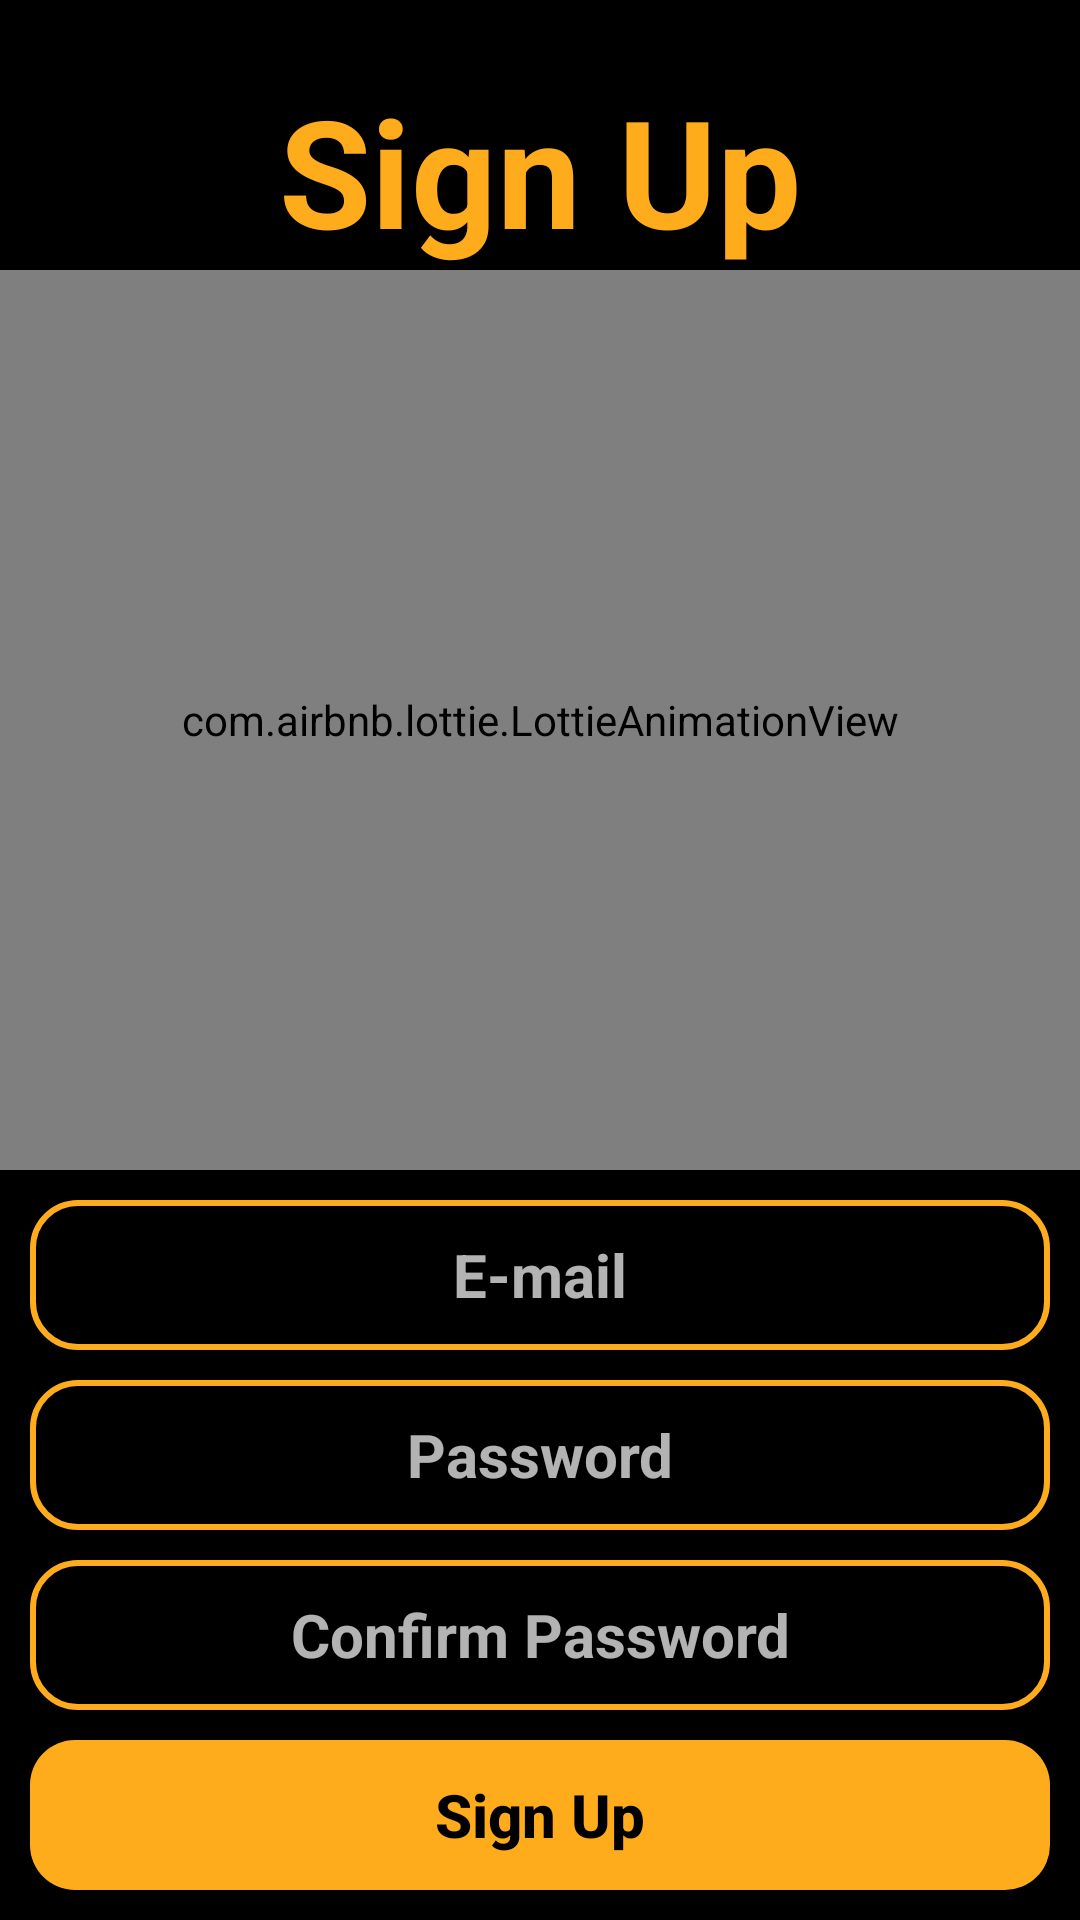

Layout XML and referenced resources for this Android screen:
<!-- AndroidManifest.xml: application theme Base.Theme.KotlinToDoApp -->
<!-- res/layout/activity_sign_up.xml -->
<?xml version="1.0" encoding="utf-8"?>
<LinearLayout xmlns:android="http://schemas.android.com/apk/res/android"
    xmlns:app="http://schemas.android.com/apk/res-auto"
    xmlns:tools="http://schemas.android.com/tools"
    android:layout_width="match_parent"
    android:layout_height="match_parent"
    android:orientation="vertical"
    android:gravity="bottom"
    android:background="@color/black"
    tools:context=".SignUpActivity">

    <TextView
        android:layout_width="match_parent"
        android:layout_height="wrap_content"
        android:text="Sign Up"
        android:textSize="50sp"
        android:textAlignment="center"
        android:textAllCaps="false"
        android:textStyle="bold"
        android:textColor="@color/orange">
    </TextView>

    <com.airbnb.lottie.LottieAnimationView
        android:layout_width="match_parent"
        android:layout_height="300dp"
        app:lottie_autoPlay="true"
        app:lottie_cacheComposition="true"
        app:lottie_loop="true"
        app:lottie_rawRes="@raw/signup_animation"
        app:lottie_speed="0.5">
    </com.airbnb.lottie.LottieAnimationView>

    <EditText
        android:id="@+id/reg_mail_edittext"
        android:layout_width="match_parent"
        android:layout_height="50dp"
        android:layout_marginTop="10dp"
        android:layout_marginRight="10dp"
        android:layout_marginLeft="10dp"
        android:padding="10dp"
        android:hint="E-mail"
        android:inputType="textEmailAddress"
        android:textAlignment="center"
        android:textColor="@color/white"
        android:textSize="20sp"
        android:textStyle="bold"
        android:textAllCaps="false"
        android:background="@drawable/background_edittext">
    </EditText>

    <EditText
        android:id="@+id/reg_pass_edittext"
        android:layout_width="match_parent"
        android:layout_height="50dp"
        android:layout_marginTop="10dp"
        android:layout_marginRight="10dp"
        android:layout_marginLeft="10dp"
        android:padding="10dp"
        android:hint="Password"
        android:inputType="textPassword"
        android:textAlignment="center"
        android:textColor="@color/white"
        android:textSize="20sp"
        android:textStyle="bold"
        android:textAllCaps="false"
        android:background="@drawable/background_edittext">
    </EditText>

    <EditText
        android:id="@+id/reg_conf_pass_edittext"
        android:layout_width="match_parent"
        android:layout_height="50dp"
        android:layout_marginTop="10dp"
        android:layout_marginRight="10dp"
        android:layout_marginLeft="10dp"
        android:padding="10dp"
        android:hint="Confirm Password"
        android:inputType="textPassword"
        android:textAlignment="center"
        android:textColor="@color/white"
        android:textSize="20sp"
        android:textStyle="bold"
        android:textAllCaps="false"
        android:background="@drawable/background_edittext">
    </EditText>

    <Button
        android:id="@+id/sign_up_button"
        android:layout_width="match_parent"
        android:layout_height="50dp"
        android:background="@drawable/background_button"
        android:layout_marginTop="10dp"
        android:layout_marginRight="10dp"
        android:layout_marginLeft="10dp"
        android:layout_marginBottom="10dp"
        android:text="Sign Up"
        android:textColor="@color/black"
        android:textSize="20sp"
        android:textStyle="bold"
        android:textAllCaps="false">
    </Button>

</LinearLayout>
<!-- resources referenced by this layout -->
<resources>
  <color name="black">#FF000000</color>
  <color name="orange">#FFAC1C</color>
  <color name="white">#FFFFFFFF</color>
  <!-- drawable background_button (drawable) -->
  <?xml version="1.0" encoding="utf-8"?>
  <selector xmlns:android="http://schemas.android.com/apk/res/android">
      <item>
          <shape android:shape="rectangle">
              <corners android:radius="15dp"/>
              <solid android:color="@color/orange"/>
          </shape>
      </item>
  </selector>
  <!-- drawable background_edittext (drawable) -->
  <?xml version="1.0" encoding="utf-8"?>
  <selector xmlns:android="http://schemas.android.com/apk/res/android">
      <item>
          <shape android:shape="rectangle">
              <corners android:radius="15dp"/>
  
              <stroke android:color="@color/orange" android:width="2dp"/>
          </shape>
      </item>
  </selector>
  <style name="Base.Theme.KotlinToDoApp" parent="Theme.AppCompat.NoActionBar">
          
           <item name="colorPrimary">@color/black</item>
           <item name="colorPrimaryVariant">@color/black</item>
           <item name="colorOnPrimary">@color/black</item>
      </style>
</resources>
